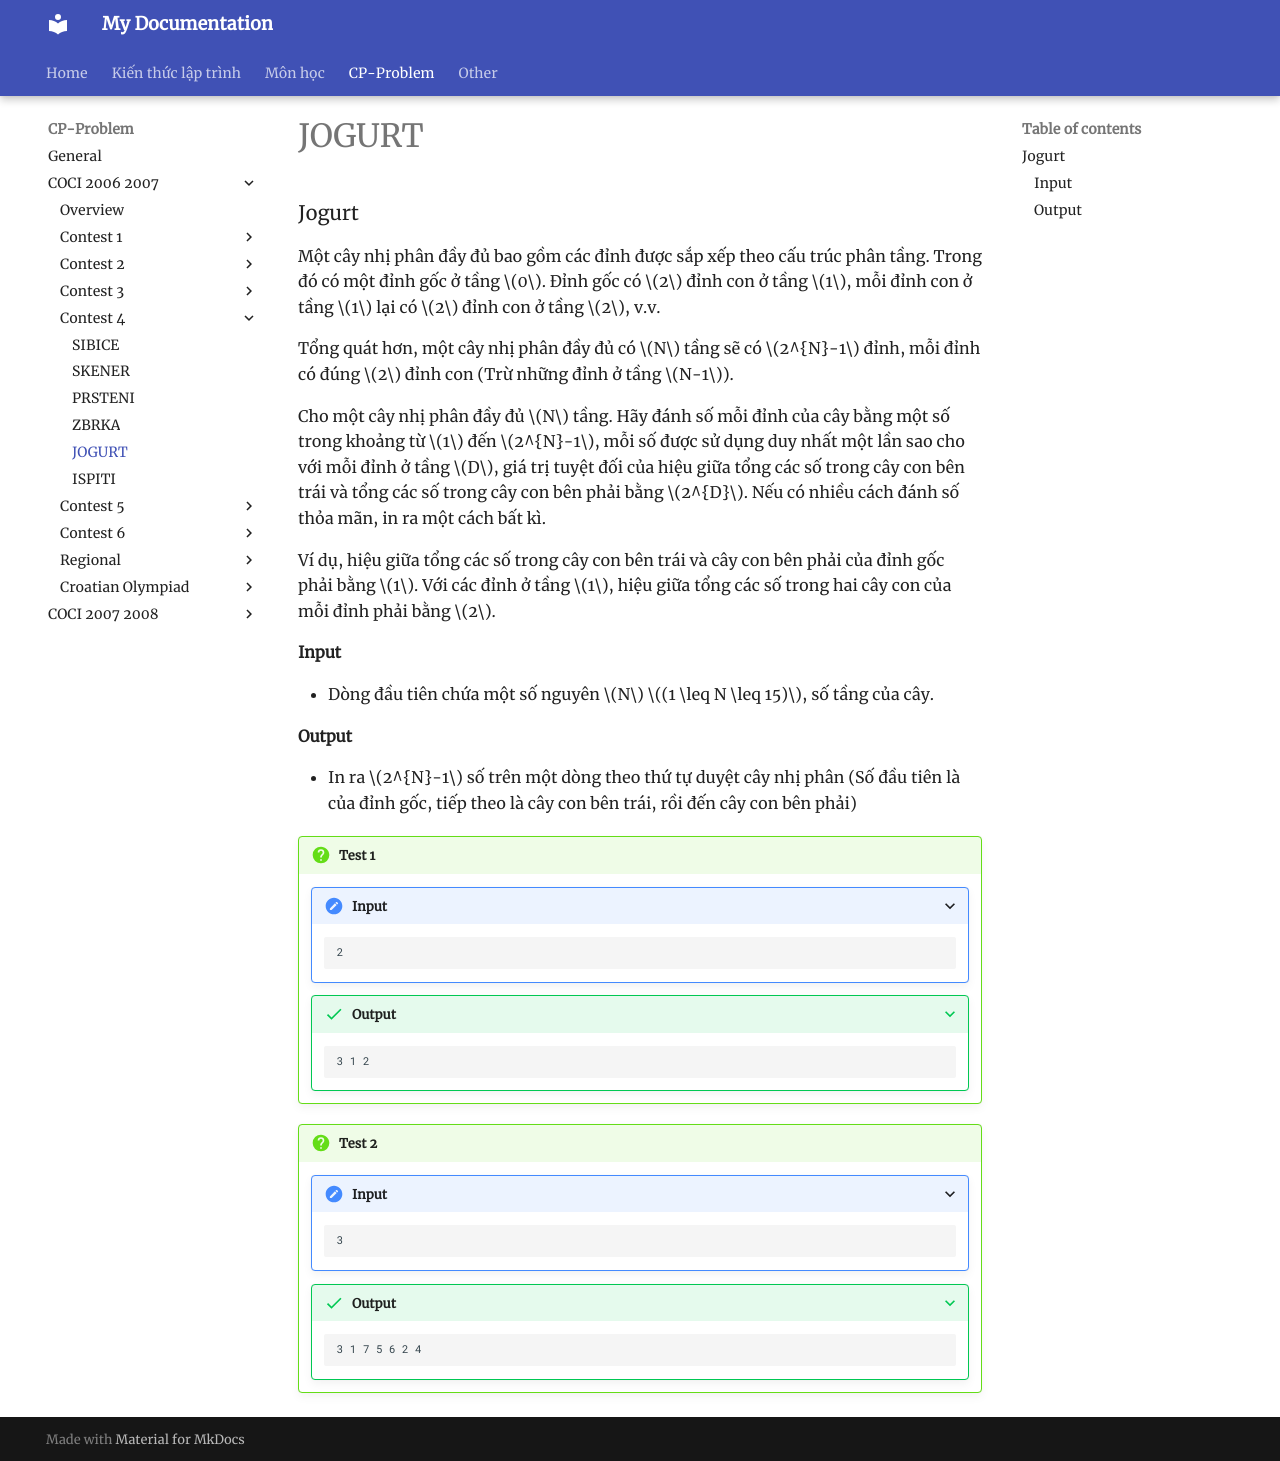

repository: HiGiangcoder/CodeDiary · page: Problem/coci0607/Contest4/P5_Jogurt/index.html · generator: mkdocs

###Jogurt
Một cây nhị phân đầy đủ bao gồm các đỉnh được sắp xếp theo cấu trúc phân tầng. Trong đó có một đỉnh gốc ở tầng $0$. Đỉnh gốc có $2$ đỉnh con ở tầng $1$, mỗi đỉnh con ở tầng $1$ lại có $2$ đỉnh con ở tầng $2$, v.v.

Tổng quát hơn, một cây nhị phân đầy đủ có $N$ tầng sẽ có $2^{N}-1$ đỉnh, mỗi đỉnh có đúng $2$ đỉnh con (Trừ những đỉnh ở tầng $N-1$).

Cho một cây nhị phân đầy đủ $N$ tầng. Hãy đánh số mỗi đỉnh của cây bằng một số trong khoảng từ $1$ đến $2^{N}-1$, mỗi số được sử dụng duy nhất một lần sao cho với mỗi đỉnh ở tầng $D$, giá trị tuyệt đối của hiệu giữa tổng các số trong cây con bên trái và tổng các số trong cây con bên phải bằng $2^{D}$. Nếu có nhiều cách đánh số thỏa mãn, in ra một cách bất kì.

Ví dụ, hiệu giữa tổng các số trong cây con bên trái và cây con bên phải của đỉnh gốc phải bằng $1$. Với các đỉnh ở tầng $1$, hiệu giữa tổng các số trong hai cây con của mỗi đỉnh phải bằng $2$.
#### Input
- Dòng đầu tiên chứa một số nguyên $N$ $(1 \leq N \leq 15)$, số tầng của cây.
#### Output
- In ra $2^{N}-1$ số trên một dòng theo thứ tự duyệt cây nhị phân (Số đầu tiên là của đỉnh gốc, tiếp theo là cây con bên trái, rồi đến cây con bên phải) 



!!! question "Test 1"
    ???+ "Input"
        ```sample
        2
        ```
    ???+ success "Output"
        ```sample
        3 1 2
        ```
!!! question "Test 2"
    ???+ "Input"
        ```sample
        3
        ```
    ???+ success "Output"
        ```sample
        3 1 7 5 6 2 4

        ```
